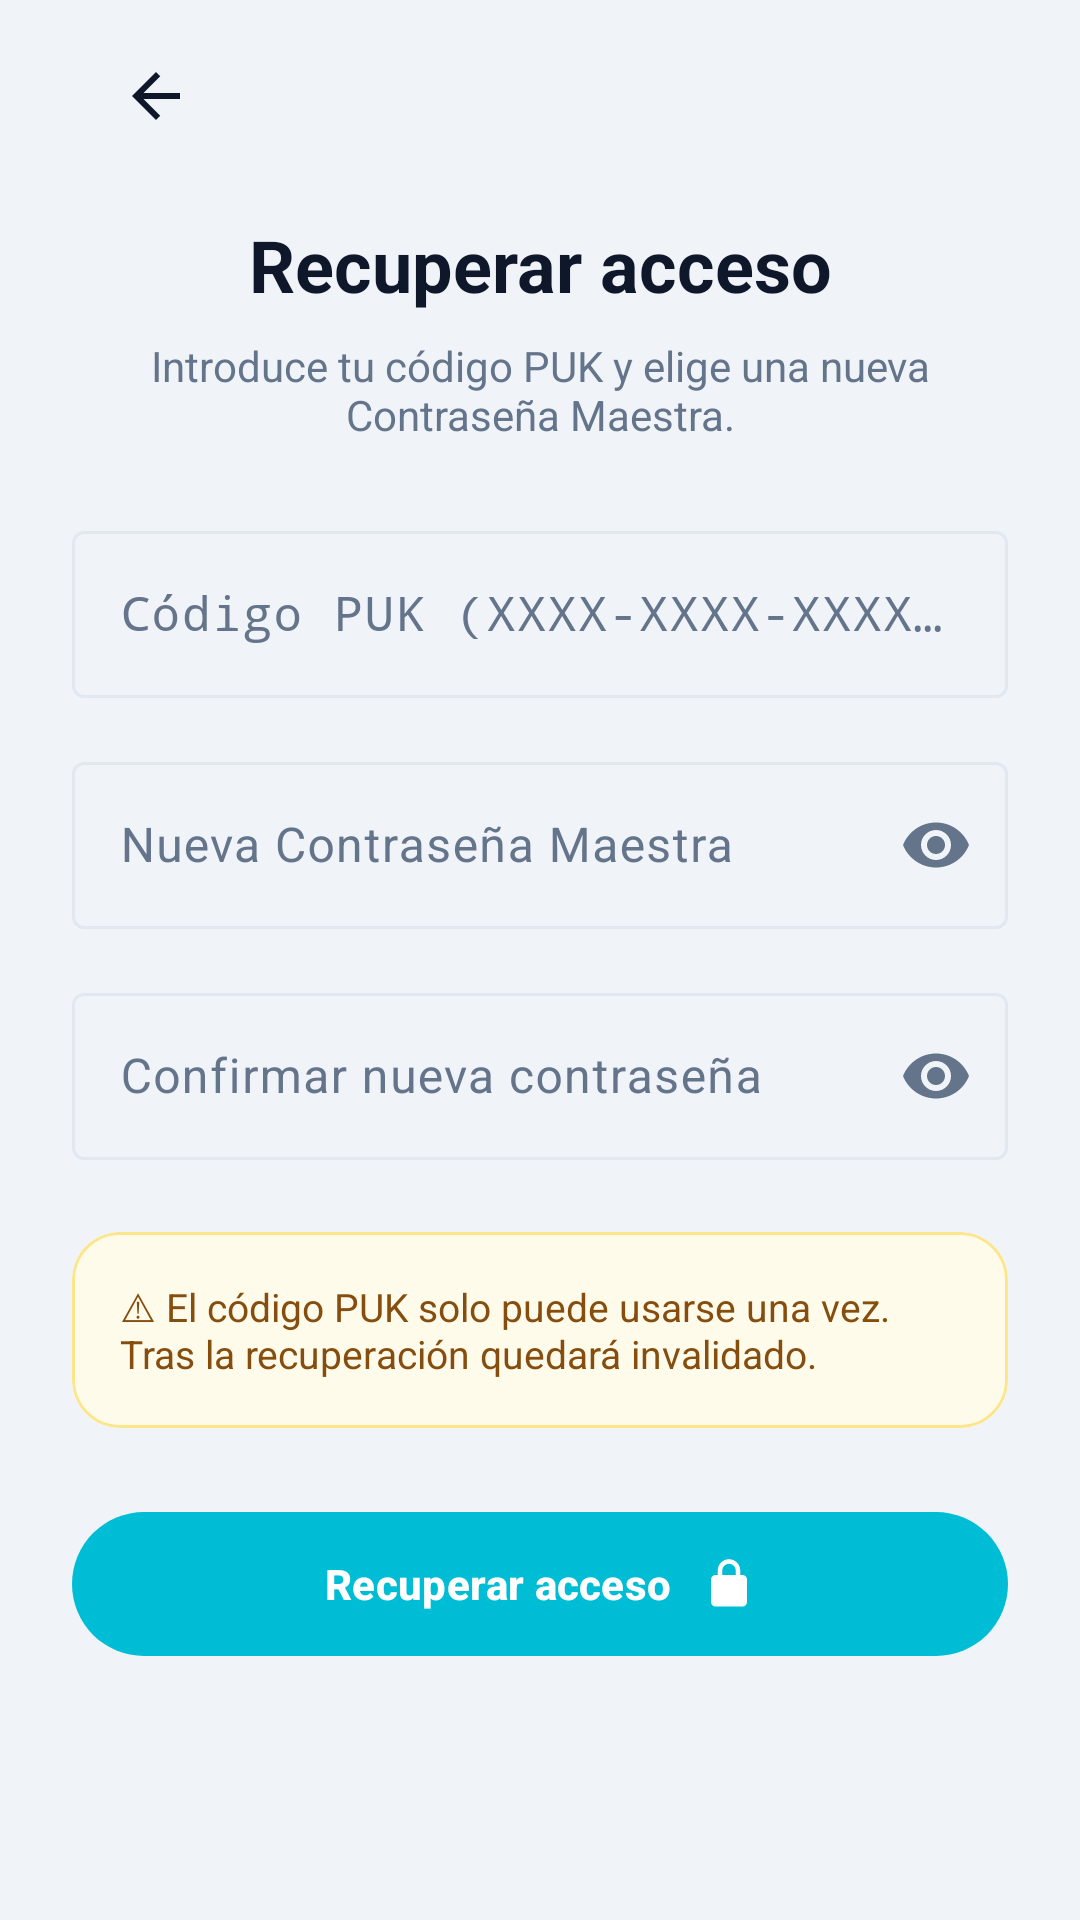

Produce the Android XML layout that renders to this screen, including the resource entries it uses.
<!-- AndroidManifest.xml: application theme Theme.Clef -->
<!-- res/layout/activity_recover_vault.xml -->
<?xml version="1.0" encoding="utf-8"?>
<FrameLayout xmlns:android="http://schemas.android.com/apk/res/android"
    xmlns:app="http://schemas.android.com/apk/res-auto"
    android:layout_width="match_parent"
    android:layout_height="match_parent"
    android:background="?attr/colorSurface">

    <androidx.core.widget.NestedScrollView
        android:layout_width="match_parent"
        android:layout_height="match_parent"
        android:fillViewport="true">

        <LinearLayout
            android:layout_width="match_parent"
            android:layout_height="wrap_content"
            android:orientation="vertical"
            android:paddingStart="24dp"
            android:paddingEnd="24dp"
            android:paddingBottom="32dp">

            <com.google.android.material.appbar.MaterialToolbar
                android:id="@+id/topAppBar"
                android:layout_width="match_parent"
                android:layout_height="wrap_content"
                android:background="@android:color/transparent"
                app:navigationIcon="@drawable/ic_arrow_back_24"
                app:title="" />

            <TextView
                android:layout_width="match_parent"
                android:layout_height="wrap_content"
                android:layout_marginTop="8dp"
                android:gravity="center"
                android:text="@string/recover_title"
                android:textColor="?attr/colorOnSurface"
                android:textSize="24sp"
                android:textStyle="bold" />

            <TextView
                android:layout_width="match_parent"
                android:layout_height="wrap_content"
                android:layout_marginTop="8dp"
                android:layout_marginBottom="24dp"
                android:gravity="center"
                android:text="@string/recover_description"
                android:textColor="?attr/colorOnSurfaceVariant"
                android:textSize="14sp" />

            
            <com.google.android.material.textfield.TextInputLayout
                android:id="@+id/tilPuk"
                style="@style/Widget.Material3.TextInputLayout.OutlinedBox"
                android:layout_width="match_parent"
                android:layout_height="wrap_content"
                android:layout_marginBottom="16dp"
                android:hint="@string/recover_puk_hint">

                <com.google.android.material.textfield.TextInputEditText
                    android:id="@+id/etPuk"
                    android:layout_width="match_parent"
                    android:layout_height="wrap_content"
                    android:fontFamily="monospace"
                    android:inputType="textVisiblePassword"
                    android:imeOptions="actionNext" />
            </com.google.android.material.textfield.TextInputLayout>

            
            <com.google.android.material.textfield.TextInputLayout
                android:id="@+id/tilNewPassword"
                style="@style/Widget.Material3.TextInputLayout.OutlinedBox"
                android:layout_width="match_parent"
                android:layout_height="wrap_content"
                android:layout_marginBottom="16dp"
                android:hint="@string/recover_new_password_hint"
                app:endIconMode="password_toggle">

                <com.google.android.material.textfield.TextInputEditText
                    android:id="@+id/etNewPassword"
                    android:layout_width="match_parent"
                    android:layout_height="wrap_content"
                    android:inputType="textPassword"
                    android:imeOptions="actionNext" />
            </com.google.android.material.textfield.TextInputLayout>

            
            <com.google.android.material.textfield.TextInputLayout
                android:id="@+id/tilConfirmPassword"
                style="@style/Widget.Material3.TextInputLayout.OutlinedBox"
                android:layout_width="match_parent"
                android:layout_height="wrap_content"
                android:layout_marginBottom="24dp"
                android:hint="@string/recover_confirm_password_hint"
                app:endIconMode="password_toggle">

                <com.google.android.material.textfield.TextInputEditText
                    android:id="@+id/etConfirmPassword"
                    android:layout_width="match_parent"
                    android:layout_height="wrap_content"
                    android:inputType="textPassword"
                    android:imeOptions="actionDone" />
            </com.google.android.material.textfield.TextInputLayout>

            
            <com.google.android.material.card.MaterialCardView
                android:layout_width="match_parent"
                android:layout_height="wrap_content"
                android:layout_marginBottom="24dp"
                app:cardBackgroundColor="@color/warning_bg"
                app:cardCornerRadius="16dp"
                app:strokeColor="@color/warning_stroke"
                app:strokeWidth="1dp">

                <TextView
                    android:layout_width="match_parent"
                    android:layout_height="wrap_content"
                    android:padding="16dp"
                    android:text="@string/recover_puk_warning"
                    android:textColor="@color/warning_text"
                    android:textSize="13sp" />
            </com.google.android.material.card.MaterialCardView>

            <com.google.android.material.button.MaterialButton
                android:id="@+id/btnRecover"
                android:layout_width="match_parent"
                android:layout_height="56dp"
                android:text="@string/recover_title"
                android:textStyle="bold"
                app:icon="@drawable/ic_lock_24"
                app:iconGravity="textEnd"
                app:iconPadding="10dp" />

        </LinearLayout>
    </androidx.core.widget.NestedScrollView>

    <FrameLayout
        android:id="@+id/loadingOverlay"
        android:layout_width="match_parent"
        android:layout_height="match_parent"
        android:background="#80000000"
        android:visibility="gone">

        <ProgressBar
            android:layout_width="wrap_content"
            android:layout_height="wrap_content"
            android:layout_gravity="center" />
    </FrameLayout>

</FrameLayout>
<!-- resources referenced by this layout -->
<resources>
  <color name="warning_bg">#FFFBEB</color>
  <color name="warning_stroke">#FDE68A</color>
  <color name="warning_text">#854D0E</color>
  <!-- drawable ic_arrow_back_24 (drawable) -->
  <?xml version="1.0" encoding="utf-8"?>
  <vector xmlns:android="http://schemas.android.com/apk/res/android"
      android:width="24dp"
      android:height="24dp"
      android:viewportWidth="24"
      android:viewportHeight="24">
      <path
          android:fillColor="?attr/colorOnSurface"
          android:pathData="M20,11H7.83l5.59,-5.59L12,4l-8,8 8,8 1.41,-1.41L7.83,13H20v-2z" />
  </vector>
  <!-- drawable ic_lock_24 (drawable) -->
  <?xml version="1.0" encoding="utf-8"?>
  <vector xmlns:android="http://schemas.android.com/apk/res/android"
      android:width="24dp"
      android:height="24dp"
      android:viewportWidth="24"
      android:viewportHeight="24">
      <path
          android:fillColor="?attr/colorOnPrimary"
          android:pathData="M12,17a2,2 0,0 0,2 -2a2,2 0,0 0,-2 -2a2,2 0,0 0,-2 2a2,2 0,0 0,2 2zM18,8h-1V6a5,5 0,0 0,-10 0v2H6a2,2 0,0 0,-2 2v10a2,2 0,0 0,2 2h12a2,2 0,0 0,2 -2V10a2,2 0,0 0,-2 -2zM9,6a3,3 0,0 1,6 0v2H9V6z" />
  </vector>
  <string name="recover_confirm_password_hint">Confirmar nueva contraseña</string>
  <string name="recover_description">Introduce tu código PUK y elige una nueva Contraseña Maestra.</string>
  <string name="recover_new_password_hint">Nueva Contraseña Maestra</string>
  <string name="recover_puk_hint">Código PUK (XXXX-XXXX-XXXX-…)</string>
  <string name="recover_puk_warning">⚠ El código PUK solo puede usarse una vez. Tras la recuperación quedará invalidado.</string>
  <string name="recover_title">Recuperar acceso</string>
  <style name="Theme.Clef" parent="Base.Theme.Clef" />
  <style name="Base.Theme.Clef" parent="Theme.Material3.DayNight.NoActionBar">
          <item name="colorPrimary">@color/clef_primary</item>
          <item name="colorOnPrimary">@color/clef_on_primary</item>
          <item name="colorPrimaryContainer">@color/clef_primary_container</item>
          <item name="colorOnPrimaryContainer">@color/clef_on_primary_container</item>
          <item name="colorSecondary">@color/clef_secondary</item>
          <item name="colorSurface">@color/clef_surface</item>
          <item name="colorOnSurface">@color/clef_on_surface</item>
          <item name="colorSurfaceVariant">@color/clef_input_surface</item>
          <item name="colorOnSurfaceVariant">@color/clef_text_muted</item>
          <item name="colorOutline">@color/clef_border</item>
          <item name="android:colorBackground">@color/clef_background</item>
      </style>
  <color name="clef_primary">#00BDD6</color>
  <color name="clef_on_primary">#FFFFFF</color>
  <color name="clef_primary_container">#CFF7FB</color>
  <color name="clef_on_primary_container">#00363D</color>
  <color name="clef_secondary">#0077B6</color>
  <color name="clef_surface">#F0F4F8</color>
  <color name="clef_on_surface">#0F172A</color>
  <color name="clef_input_surface">#FFFFFF</color>
  <color name="clef_text_muted">#64748B</color>
  <color name="clef_border">#E2E8F0</color>
  <color name="clef_background">#F0F4F8</color>
</resources>
